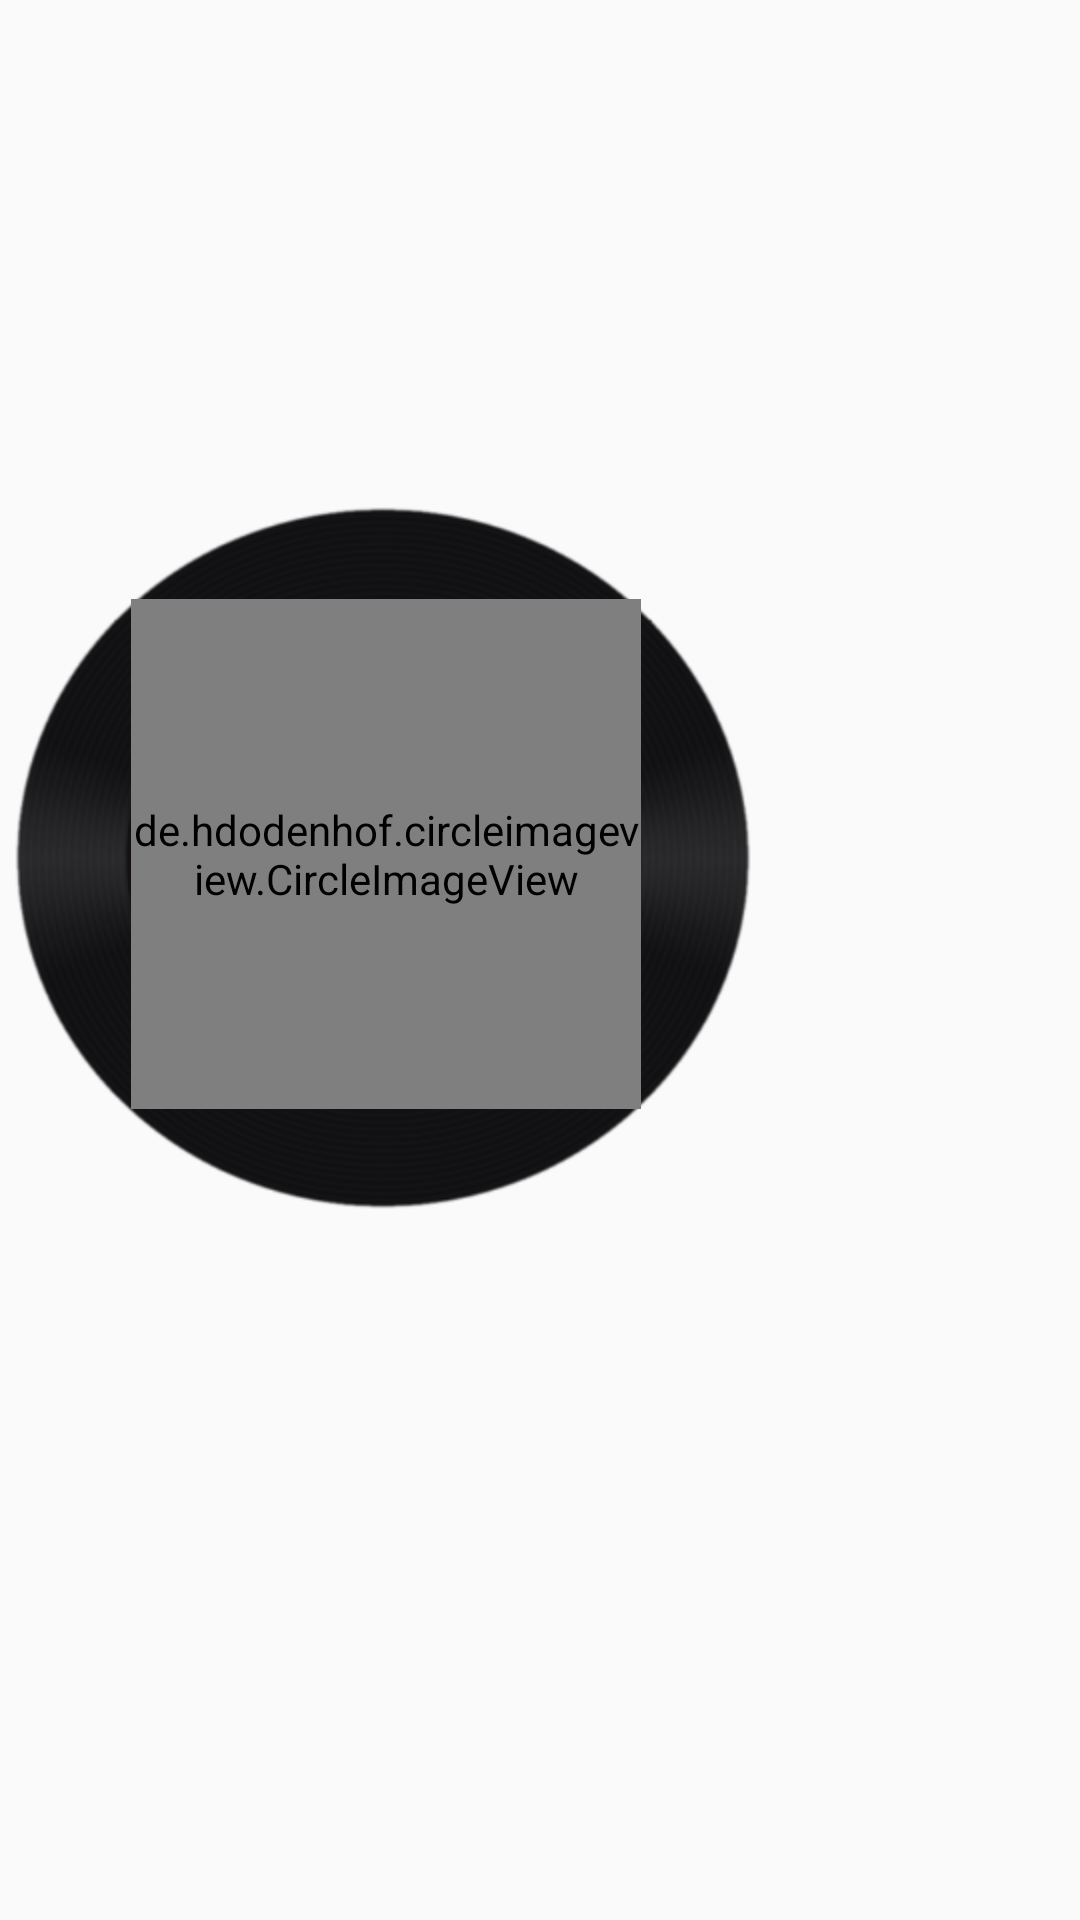

The Android layout XML behind this screen, and the referenced resources:
<!-- AndroidManifest.xml: application theme AppTheme -->
<!-- res/layout/play_music.xml -->
<?xml version="1.0" encoding="utf-8"?>
<FrameLayout xmlns:android="http://schemas.android.com/apk/res/android"
    android:layout_width="wrap_content"
    android:layout_height="wrap_content"
    xmlns:app="http://schemas.android.com/apk/res-auto">

    <FrameLayout
        android:id="@+id/center_fl"
        android:layout_width="wrap_content"
        android:layout_height="wrap_content"
        android:layout_marginTop="@dimen/musicPanTopMargin">

        
        <ImageView
            android:id="@+id/play_pan"
            android:layout_width="wrap_content"
            android:layout_height="wrap_content"
            android:layout_gravity="center"
            android:src="@mipmap/play_album" />

        
        <de.hdodenhof.circleimageview.CircleImageView
            android:id="@+id/music_image"
            android:layout_width="@dimen/circleImageSize"
            android:layout_height="@dimen/circleImageSize"
            app:civ_border_width="2dp"
            app:civ_border_color="@color/black"
            android:layout_gravity="center" />

        
        <ImageView
            android:id="@+id/play_btn"
            android:layout_width="wrap_content"
            android:layout_height="wrap_content"
            android:layout_gravity="center"
            android:src="@mipmap/music_play"
            android:visibility="gone" />

    </FrameLayout>

    
    <ImageView
        android:id="@+id/play_needle"
        android:layout_width="wrap_content"
        android:layout_height="wrap_content"
        android:layout_gravity="center_horizontal"
        android:layout_marginTop="@dimen/needleTopMargin"
        android:layout_marginStart="@dimen/needleStartMargin"
        android:src="@mipmap/play_needle" />
</FrameLayout>
<!-- resources referenced by this layout -->
<resources>
  <color name="black">#000000</color>
  <dimen name="circleImageSize">170dp</dimen>
  <dimen name="musicPanTopMargin">160dp</dimen>
  <dimen name="needleStartMargin">-10dp</dimen>
  <dimen name="needleTopMargin">-50dp</dimen>
  <!-- mipmap play_album: png bitmap (mipmap-hdpi, 47206 bytes) -->
  <style name="AppTheme" parent="Base.Theme.AppCompat.Light.DarkActionBar">
          
          <item name="colorPrimary">@color/colorPrimary</item>
          <item name="colorPrimaryDark">@color/mainColor</item>    
          <item name="colorAccent">@color/colorAccent</item>
           
  
          
          <item name="android:windowAnimationStyle">@style/AnimationActivity</item>
      </style>
  <color name="colorPrimary">#3F51B5</color>
  <color name="mainColor">#d43433</color>
  <color name="colorAccent">#FF4081</color>
  <style name="AnimationActivity" parent="android:Animation.Activity">
          
          <item name="android:activityOpenEnterAnimation">@anim/open_enter</item>
          
          <item name="android:activityOpenExitAnimation">@anim/open_exit</item>
          
          <item name="android:activityCloseExitAnimation">@anim/close_exit</item>
          
          <item name="android:activityCloseEnterAnimation">@anim/close_enter</item>
      </style>
</resources>
